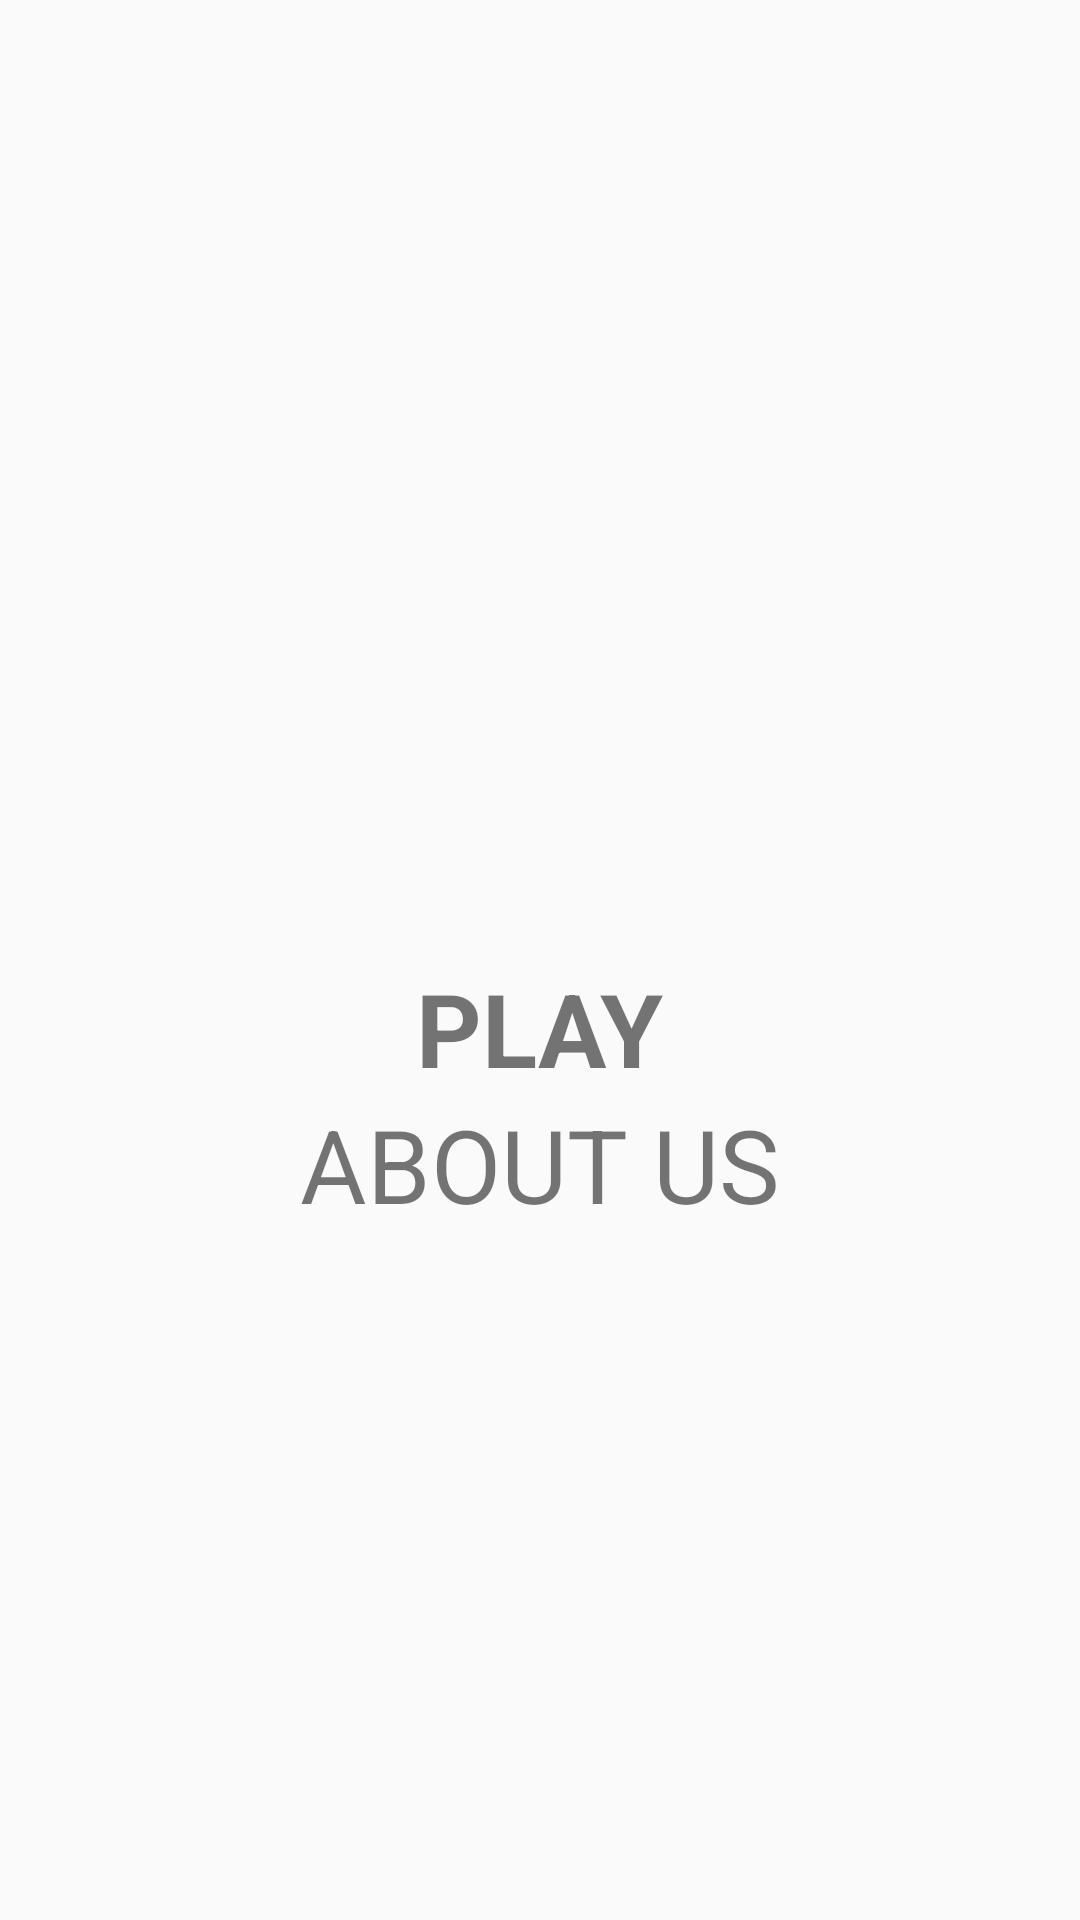

This screen was rendered from an Android layout file. Write that file and the resources it references.
<!-- AndroidManifest.xml: application theme AppTheme -->
<!-- res/layout/activity_main.xml -->
<?xml version="1.0" encoding="utf-8"?>
<RelativeLayout xmlns:android="http://schemas.android.com/apk/res/android"
    xmlns:app="http://schemas.android.com/apk/res-auto"
    xmlns:tools="http://schemas.android.com/tools"
    android:layout_width="match_parent"
    android:layout_height="match_parent"
    tools:context="com.example.sachin.quizapp.MainActivity">


    
    <ImageView
        android:id="@+id/play"
        android:layout_width="wrap_content"
        android:layout_height="wrap_content"
        android:src="@drawable/play"
        android:layout_centerHorizontal="true"
        android:layout_centerVertical="true"
        />


    
<TextView
    android:id="@+id/playtext"
    android:layout_below="@+id/play"
    android:layout_centerHorizontal="true"
    android:textSize="34dp"
    android:textStyle="bold"
    android:layout_width="wrap_content"
    android:layout_height="wrap_content"
    android:text="PLAY"/>
    <TextView
        android:id="@+id/aboutus"
        android:layout_below="@id/playtext"
        android:text="ABOUT US"
        android:textSize="34dp"
        android:layout_centerHorizontal="true"
        android:layout_width="wrap_content"
        android:layout_height="wrap_content" />
</RelativeLayout>
<!-- resources referenced by this layout -->
<resources>
  <style name="AppTheme" parent="Theme.AppCompat.Light.DarkActionBar">
          
          <item name="colorPrimary">#FF5252</item>
          <item name="colorPrimaryDark">@color/colorPrimaryDark</item>
          <item name="colorAccent">@color/colorAccent</item>
      </style>
  <!-- not gathered from this repository: default colours our renderer supplied (Android Studio template values) -->
  <color name="colorPrimaryDark">#FF3700B3</color>
  <color name="colorAccent">#FF03DAC5</color>
</resources>
